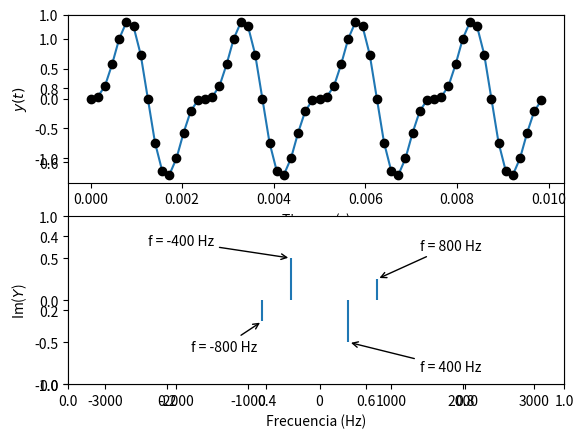

Source code (Python):
# https://pybonacci.org/2012/09/29/transformada-de-fourier-discreta-en-python-con-scipy/

import matplotlib.pyplot as plt
import numpy as np
from numpy import pi
from scipy.fftpack import fft, fftfreq

n = 2 ** 6 # Número de intervalos
f = 400.0 # Hz
dt = 1 / (f * 16) # Espaciado, 16 puntos por período
t = np.linspace(0, (n - 1) * dt, n) # Intervalo de tiempo en segundos
y = np.sin(2 * pi * f * t) - 0.5 * np.sin(2 * pi * 2 * f * t) # Señal

fig, geeeks = plt.subplots() 

plt.subplot(2, 1, 1)

plt.plot(t, y)
plt.plot(t, y, 'ko')
plt.xlabel('Tiempo (s)')
plt.ylabel('$y(t)$')

Y = fft(y) / n # Normalizada
frq = fftfreq(n, dt) # Recuperamos las frecuencias

plt.subplot(2, 1, 2)
plt.vlines(frq, 0, Y.imag) # Representamos la parte imaginaria
plt.annotate('f = 400 Hz',  xy=(400.0, -0.5),   xytext=(400.0 + 1000.0, -0.5 - 0.35),   arrowprops=dict(arrowstyle = "->"))
plt.annotate('f = -400 Hz', xy=(-400.0, 0.5),   xytext=(-400.0 - 2000.0, 0.5 + 0.15),   arrowprops=dict(arrowstyle = "->"))
plt.annotate('f = 800 Hz',  xy=(800.0, 0.25),   xytext=(800.0 + 600.0, 0.25 + 0.35),    arrowprops=dict(arrowstyle = "->"))
plt.annotate('f = -800 Hz', xy=(-800.0, -0.25), xytext=(-800.0 - 1000.0, -0.25 - 0.35), arrowprops=dict(arrowstyle = "->"))
plt.ylim(-1, 1)
plt.xlabel('Frecuencia (Hz)')
plt.ylabel('Im($Y$)')


plt.show()



